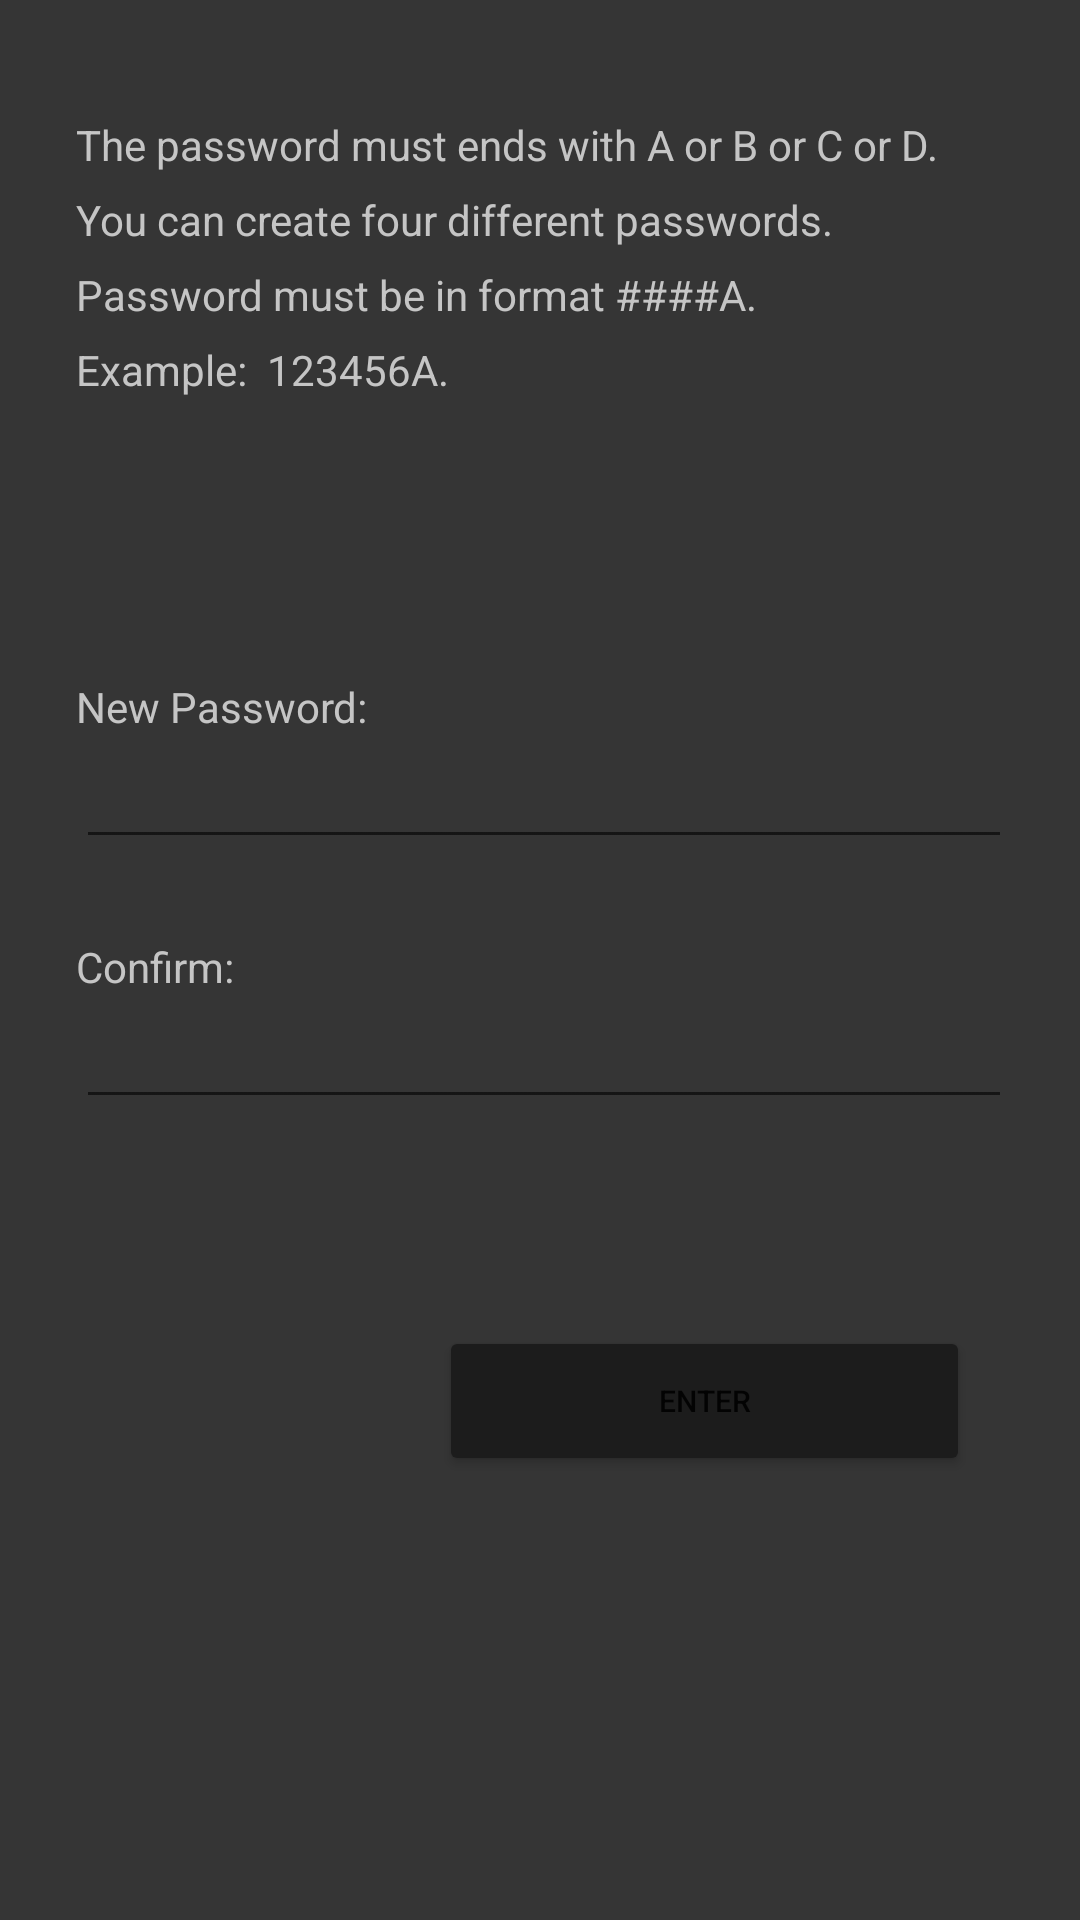

Here is an Android app screen rendered from its layout file. Give the layout XML and the strings, colors and styles it references.
<!-- AndroidManifest.xml: application theme Theme.RemoteMotoAuto -->
<!-- res/layout/activity_password.xml -->
<?xml version="1.0" encoding="utf-8"?>
<androidx.constraintlayout.widget.ConstraintLayout xmlns:android="http://schemas.android.com/apk/res/android"
    xmlns:app="http://schemas.android.com/apk/res-auto"
    xmlns:tools="http://schemas.android.com/tools"
    android:layout_width="match_parent"
    android:layout_height="match_parent"
    android:background="@color/background"
    tools:context=".Password">

    <TextView
        android:id="@+id/textView5"
        android:layout_width="312dp"
        android:layout_height="25dp"
        android:text="The password must ends with A or B or C or D."
        android:textColor="#C5C5C5"
        app:layout_constraintBottom_toBottomOf="parent"
        app:layout_constraintEnd_toEndOf="parent"
        app:layout_constraintHorizontal_bias="0.525"
        app:layout_constraintStart_toStartOf="parent"
        app:layout_constraintTop_toTopOf="parent"
        app:layout_constraintVertical_bias="0.063" />

    <TextView
        android:id="@+id/textView6"
        android:layout_width="312dp"
        android:layout_height="25dp"
        android:text="You can create four different passwords."
        android:textColor="#C5C5C5"
        app:layout_constraintBottom_toBottomOf="parent"
        app:layout_constraintEnd_toEndOf="parent"
        app:layout_constraintHorizontal_bias="0.525"
        app:layout_constraintStart_toStartOf="parent"
        app:layout_constraintTop_toBottomOf="@+id/textView5"
        app:layout_constraintVertical_bias="0.0" />

    <TextView
        android:id="@+id/textView7"
        android:layout_width="312dp"
        android:layout_height="25dp"
        android:text="Password must be in format ####A."
        android:textColor="#C5C5C5"
        app:layout_constraintBottom_toBottomOf="parent"
        app:layout_constraintEnd_toEndOf="parent"
        app:layout_constraintHorizontal_bias="0.525"
        app:layout_constraintStart_toStartOf="parent"
        app:layout_constraintTop_toBottomOf="@+id/textView6"
        app:layout_constraintVertical_bias="0.0" />

    <TextView
        android:id="@+id/textView8"
        android:layout_width="312dp"
        android:layout_height="25dp"
        android:text="Example:  123456A."
        android:textColor="#C5C5C5"
        app:layout_constraintBottom_toBottomOf="parent"
        app:layout_constraintEnd_toEndOf="parent"
        app:layout_constraintHorizontal_bias="0.525"
        app:layout_constraintStart_toStartOf="parent"
        app:layout_constraintTop_toBottomOf="@+id/textView7"
        app:layout_constraintVertical_bias="0.0" />

    <TextView
        android:id="@+id/textView9"
        android:layout_width="312dp"
        android:layout_height="wrap_content"
        android:text="New Password:"
        android:textColor="#C5C5C5"
        app:layout_constraintBottom_toBottomOf="parent"
        app:layout_constraintEnd_toEndOf="parent"
        app:layout_constraintHorizontal_bias="0.525"
        app:layout_constraintStart_toStartOf="parent"
        app:layout_constraintTop_toBottomOf="@+id/textView8"
        app:layout_constraintVertical_bias="0.181" />

    <EditText
        android:id="@+id/pass_one"
        android:layout_width="312dp"
        android:layout_height="wrap_content"
        android:ems="10"
        android:inputType="textPassword"
        app:layout_constraintBottom_toBottomOf="parent"
        app:layout_constraintEnd_toEndOf="parent"
        app:layout_constraintHorizontal_bias="0.525"
        app:layout_constraintStart_toStartOf="parent"
        app:layout_constraintTop_toBottomOf="@+id/textView9"
        app:layout_constraintVertical_bias="0.0" />

    <TextView
        android:id="@+id/textView10"
        android:layout_width="312dp"
        android:layout_height="wrap_content"
        android:text="Confirm:"
        android:textColor="#C5C5C5"
        app:layout_constraintBottom_toBottomOf="parent"
        app:layout_constraintEnd_toEndOf="parent"
        app:layout_constraintHorizontal_bias="0.525"
        app:layout_constraintStart_toStartOf="parent"
        app:layout_constraintTop_toBottomOf="@+id/pass_one"
        app:layout_constraintVertical_bias="0.079" />

    <EditText
        android:id="@+id/pass_tow"
        android:layout_width="312dp"
        android:layout_height="wrap_content"
        android:ems="10"
        android:inputType="textPassword"
        app:layout_constraintBottom_toBottomOf="parent"
        app:layout_constraintEnd_toEndOf="parent"
        app:layout_constraintHorizontal_bias="0.525"
        app:layout_constraintStart_toStartOf="parent"
        app:layout_constraintTop_toBottomOf="@+id/textView10"
        app:layout_constraintVertical_bias="0.0" />

    <Button
        android:id="@+id/enter_btn"
        android:layout_width="177dp"
        android:layout_height="50dp"
        android:text="ENTER"
        android:textSize="10sp"
        app:backgroundTint="@color/buttons"
        app:layout_constraintBottom_toBottomOf="parent"
        app:layout_constraintEnd_toEndOf="parent"
        app:layout_constraintHorizontal_bias="0.799"
        app:layout_constraintStart_toStartOf="parent"
        app:layout_constraintTop_toBottomOf="@+id/pass_tow"
        app:layout_constraintVertical_bias="0.318" />

</androidx.constraintlayout.widget.ConstraintLayout>
<!-- resources referenced by this layout -->
<resources>
  <color name="background">#353535</color>
  <color name="buttons">#1c1c1c</color>
  <style name="Theme.RemoteMotoAuto" parent="Theme.MaterialComponents.DayNight.DarkActionBar">
          
          <item name="android:statusBarColor" tools:targetApi="l">@color/statusBar</item>
          
          <item name="colorPrimary">@color/colorPrimary</item>
          <item name="colorPrimaryDark">@color/colorPrimaryDark</item>
          <item name="colorAccent">@color/colorAccent</item>
          
          <item name="colorSecondary">@color/colorSecondary</item>
          <item name="colorSecondaryVariant">@color/colorSecondaryVariant</item>
          <item name="colorOnSecondary">@color/colorOnSecondary</item>
      </style>
  <color name="statusBar">#00381c</color>
  <color name="colorPrimary">#00381c</color>
  <color name="colorPrimaryDark">#3700B3</color>
  <color name="colorAccent">#03DAC5</color>
  <color name="colorSecondary">#3700B3</color>
  <color name="colorSecondaryVariant">#383060</color>
  <color name="colorOnSecondary">#03DAC5</color>
</resources>
